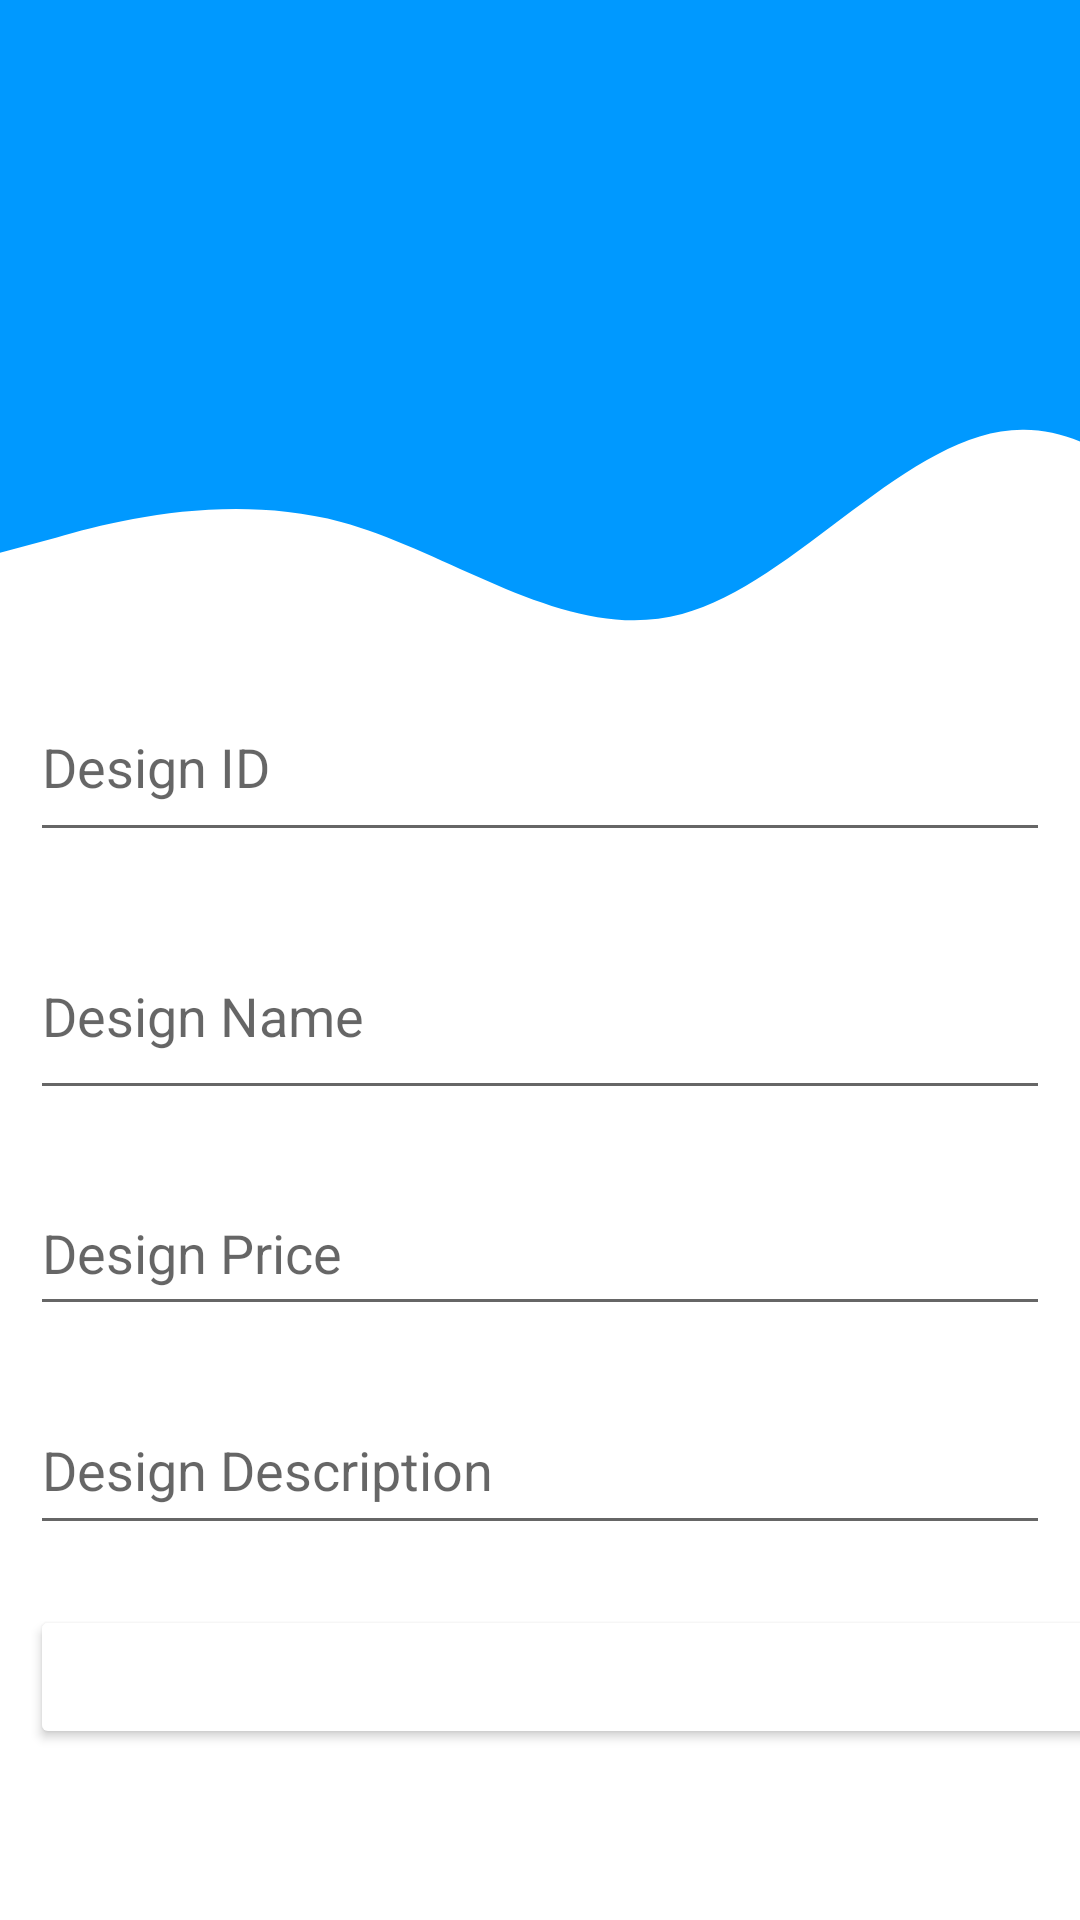

Produce the Android XML layout that renders to this screen, including the resource entries it uses.
<!-- AndroidManifest.xml: application theme Theme.SaloonManagment -->
<!-- res/layout/activity_add_design.xml -->
<?xml version="1.0" encoding="utf-8"?>
<LinearLayout xmlns:android="http://schemas.android.com/apk/res/android"
    xmlns:app="http://schemas.android.com/apk/res-auto"
    xmlns:tools="http://schemas.android.com/tools"
    android:layout_width="match_parent"
    android:layout_height="match_parent"
    android:orientation="vertical"
    tools:context=".AddDesign">


    <LinearLayout
        android:layout_width="match_parent"
        android:layout_height="214dp"
        android:background="@drawable/ic_home_wave_2">

        <View
            android:id="@+id/add_hairdes_txt"
            android:layout_width="183dp"
            android:layout_height="195dp"
            android:layout_gravity="center"
            android:layout_margin="109dp"
            android:background="@drawable/ahd_txt" />


    </LinearLayout>

    <EditText
        android:id="@+id/desid"
        android:layout_width="match_parent"
        android:layout_height="60dp"
        android:layout_margin="10dp"
        android:ems="10"
        android:hint="Design ID"
        android:inputType="textPersonName" />

    <EditText
        android:id="@+id/desName"
        android:layout_width="match_parent"
        android:layout_height="66dp"
        android:layout_margin="10dp"
        android:ems="10"
        android:hint="Design Name"
        android:inputType="textPersonName" />

    <EditText
        android:id="@+id/desPrice"
        android:layout_width="match_parent"
        android:layout_height="52dp"
        android:layout_margin="10dp"
        android:ems="10"
        android:hint="Design Price"
        android:inputType="number" />

    <EditText
        android:id="@+id/desDescription"
        android:layout_width="match_parent"
        android:layout_height="53dp"
        android:layout_margin="10dp"
        android:ems="10"
        android:hint="Design Description"
        android:inputType="textPersonName" />


    <Button
        android:id="@+id/desadd"
        android:layout_width="392dp"
        android:layout_height="wrap_content"
        android:layout_margin="10dp"
        android:text="Add Design Details"
        android:textColor="@color/white"
        app:backgroundTint="@color/btn"
        app:cornerRadius="15dp" />

    <LinearLayout
        android:layout_width="match_parent"
        android:layout_height="193dp"
        android:background="@drawable/ic_home_down">

    </LinearLayout>

</LinearLayout>
<!-- resources referenced by this layout -->
<resources>
  <!-- drawable ic_home_down (drawable) -->
  <vector android:autoMirrored="true" android:height="920dp"
      android:viewportHeight="320" android:viewportWidth="1440"
      android:width="1440dp" xmlns:android="http://schemas.android.com/apk/res/android">
      <path android:fillColor="#0099ff" android:pathData="M0,192L60,186.7C120,181 240,171 360,181.3C480,192 600,224 720,213.3C840,203 960,149 1080,149.3C1200,149 1320,203 1380,229.3L1440,256L1440,320L1380,320C1320,320 1200,320 1080,320C960,320 840,320 720,320C600,320 480,320 360,320C240,320 120,320 60,320L0,320Z"/>
  </vector>
  <!-- drawable ic_home_wave_2 (drawable) -->
  <vector android:autoMirrored="true" android:height="220dp"
      android:viewportHeight="223" android:viewportWidth="1140"
      android:width="1440dp" xmlns:android="http://schemas.android.com/apk/res/android">
      <path android:fillColor="#0099ff" android:pathData="M0,192L60,186.7C120,181 240,171 360,181.3C480,192 600,224 720,213.3C840,203 960,149 1080,149.3C1200,149 1320,203 1380,229.3L1440,256L1440,0L1380,0C1320,0 1200,0 1080,0C960,0 840,0 720,0C600,0 480,0 360,0C240,0 120,0 60,0L0,0Z"/>
  </vector>
  <style name="Theme.SaloonManagment" parent="Theme.MaterialComponents.Light.NoActionBar">
          
          <item name="colorPrimary">@color/purple_500</item>
          <item name="colorPrimaryVariant">@color/purple_700</item>
          <item name="colorOnPrimary">@color/white</item>
          
          <item name="colorSecondary">@color/teal_200</item>
          <item name="colorSecondaryVariant">@color/teal_700</item>
          <item name="colorOnSecondary">@color/black</item>
          
          <item name="android:statusBarColor" tools:targetApi="l">?attr/colorPrimaryVariant</item>
          
      </style>
  <!-- not gathered from this repository: default colours our renderer supplied (Android Studio template values) -->
  <color name="purple_500">#FF6200EE</color>
  <color name="purple_700">#FF3700B3</color>
  <color name="teal_200">#FF03DAC5</color>
  <color name="teal_700">#FF018786</color>
  <color name="black">#FF000000</color>
  <color name="white">#FFFFFFFF</color>
</resources>
